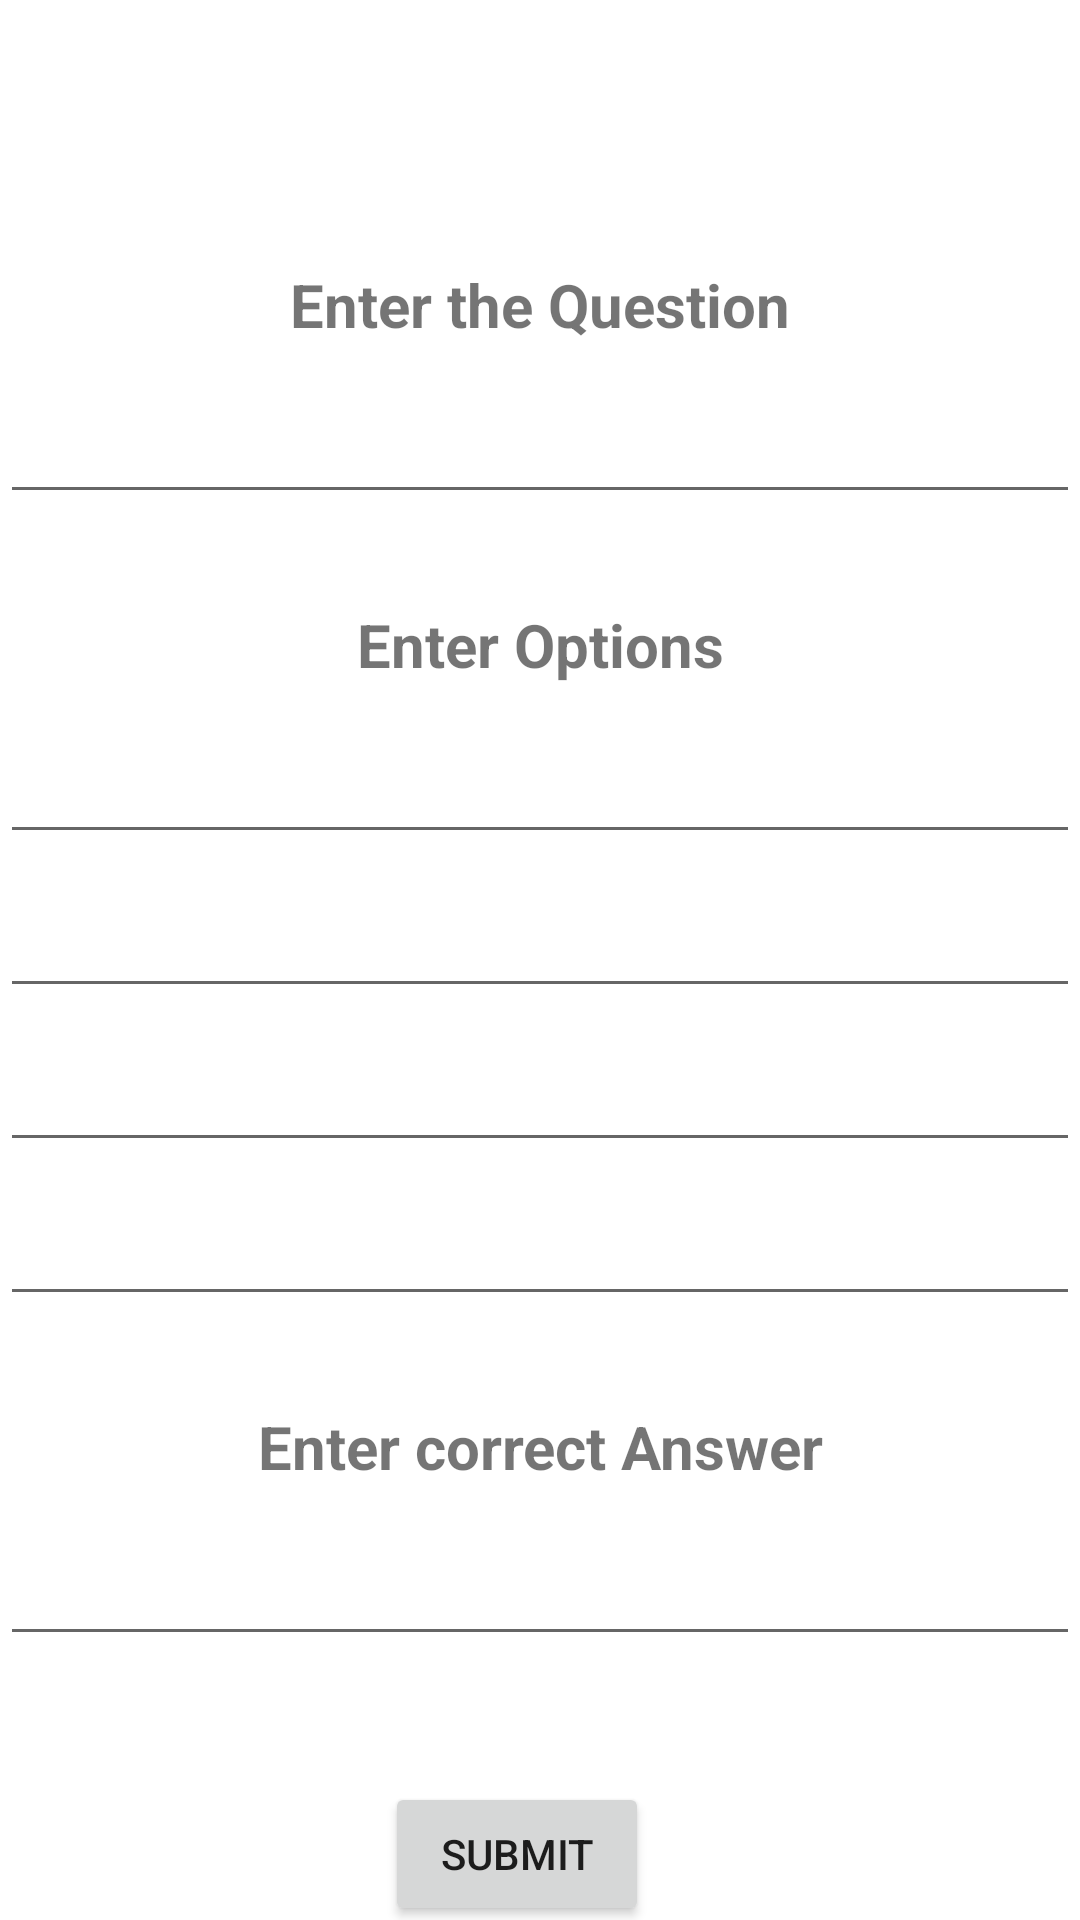

Produce the Android XML layout that renders to this screen, including the resource entries it uses.
<!-- AndroidManifest.xml: application theme Theme.TestAdminApp -->
<!-- res/layout/fragment_add.xml -->
<?xml version="1.0" encoding="utf-8"?>
<androidx.constraintlayout.widget.ConstraintLayout xmlns:android="http://schemas.android.com/apk/res/android"
    xmlns:tools="http://schemas.android.com/tools"
    android:layout_width="match_parent"
    android:layout_height="match_parent"
    android:layout_margin="30dp"
    xmlns:app="http://schemas.android.com/apk/res-auto"
    tools:context=".AddFragment">

    <TextView
        android:id="@+id/tvQuesHeading"
        android:layout_width="wrap_content"
        android:layout_height="wrap_content"
        android:text="Enter the Question"
        android:textSize="20dp"
        android:textStyle="bold"
        app:layout_constraintBottom_toTopOf="@+id/etQues"
        app:layout_constraintEnd_toEndOf="parent"
        app:layout_constraintHorizontal_bias="0.5"
        app:layout_constraintStart_toStartOf="parent"
        app:layout_constraintTop_toTopOf="parent"
        app:layout_constraintVertical_chainStyle="packed" />

    <EditText
        android:id="@+id/etQues"
        android:layout_width="match_parent"
        android:layout_height="wrap_content"
        android:ems="10"
        android:inputType="text"
        android:paddingTop="25dp"
        app:layout_constraintBottom_toTopOf="@+id/tvOptionHeading"
        app:layout_constraintEnd_toEndOf="@+id/tvQuesHeading"
        app:layout_constraintHorizontal_bias="0.5"
        app:layout_constraintStart_toStartOf="@+id/tvQuesHeading"
        app:layout_constraintTop_toBottomOf="@+id/tvQuesHeading" />

    <TextView
        android:id="@+id/tvOptionHeading"
        android:layout_width="wrap_content"
        android:layout_height="wrap_content"
        android:text="Enter Options"
        android:textSize="20dp"
        android:paddingTop="30dp"
        android:textStyle="bold"
        app:layout_constraintBottom_toTopOf="@+id/etOption1"
        app:layout_constraintEnd_toEndOf="@+id/etQues"
        app:layout_constraintHorizontal_bias="0.5"
        app:layout_constraintStart_toStartOf="@+id/etQues"
        app:layout_constraintTop_toBottomOf="@+id/etQues" />

    <EditText
        android:id="@+id/etOption1"
        android:layout_width="match_parent"
        android:layout_height="wrap_content"
        android:ems="10"
        android:inputType="text"
        android:paddingTop="25dp"
        app:layout_constraintBottom_toTopOf="@+id/etOption2"
        app:layout_constraintEnd_toEndOf="@+id/tvOptionHeading"
        app:layout_constraintHorizontal_bias="0.5"
        app:layout_constraintStart_toStartOf="@+id/tvOptionHeading"
        app:layout_constraintTop_toBottomOf="@+id/tvOptionHeading" />

    <EditText
        android:id="@+id/etOption2"
        android:layout_width="match_parent"
        android:layout_height="wrap_content"
        android:ems="10"
        android:inputType="text"
        android:paddingTop="20dp"
        app:layout_constraintBottom_toTopOf="@+id/etOption3"
        app:layout_constraintEnd_toEndOf="@+id/etOption1"
        app:layout_constraintHorizontal_bias="0.5"
        app:layout_constraintStart_toStartOf="@+id/etOption1"
        app:layout_constraintTop_toBottomOf="@+id/etOption1" />

    <EditText
        android:id="@+id/etOption3"
        android:layout_width="match_parent"
        android:layout_height="wrap_content"
        android:paddingTop="20dp"
        android:height="50dp"
        android:ems="10"
        android:inputType="text"
        app:layout_constraintBottom_toTopOf="@+id/etOption4"
        app:layout_constraintEnd_toEndOf="@+id/etOption2"
        app:layout_constraintHorizontal_bias="0.5"
        app:layout_constraintStart_toStartOf="@+id/etOption2"
        app:layout_constraintTop_toBottomOf="@+id/etOption2" />

    <EditText
        android:id="@+id/etOption4"
        android:layout_width="match_parent"
        android:layout_height="wrap_content"
        android:ems="10"
        android:inputType="text"
        android:paddingTop="20dp"
        app:layout_constraintBottom_toTopOf="@+id/tvAnsHeading"
        app:layout_constraintEnd_toEndOf="@+id/etOption3"
        app:layout_constraintHorizontal_bias="0.5"
        app:layout_constraintStart_toStartOf="@+id/etOption3"
        app:layout_constraintTop_toBottomOf="@+id/etOption3" />


    <TextView
        android:id="@+id/tvAnsHeading"
        android:layout_width="wrap_content"
        android:layout_height="wrap_content"
        android:text="Enter correct Answer"
        android:textSize="20dp"
        android:paddingTop="30dp"
        android:textStyle="bold"
        app:layout_constraintBottom_toTopOf="@+id/etAnswer"
        app:layout_constraintEnd_toEndOf="@+id/etOption4"
        app:layout_constraintHorizontal_bias="0.5"
        app:layout_constraintStart_toStartOf="@+id/etOption4"
        app:layout_constraintTop_toBottomOf="@+id/etOption4" />

    <EditText
        android:id="@+id/etAnswer"
        android:layout_width="match_parent"
        android:layout_height="wrap_content"
        android:ems="10"
        android:inputType="text"
        android:paddingTop="25dp"
        app:layout_constraintBottom_toBottomOf="parent"
        app:layout_constraintEnd_toEndOf="@+id/tvAnsHeading"
        app:layout_constraintHorizontal_bias="0.5"
        app:layout_constraintStart_toStartOf="@+id/tvAnsHeading"
        app:layout_constraintTop_toBottomOf="@+id/tvAnsHeading" />

    <Button
        android:id="@+id/btnQuesSubmit"
        android:layout_width="wrap_content"
        android:layout_height="wrap_content"
        android:layout_marginTop="44dp"
        android:text="Submit"
        app:layout_constraintBottom_toBottomOf="parent"
        app:layout_constraintEnd_toEndOf="@+id/etAnswer"
        app:layout_constraintHorizontal_bias="0.471"
        app:layout_constraintStart_toStartOf="@+id/etAnswer"
        app:layout_constraintTop_toBottomOf="@+id/etAnswer" />

</androidx.constraintlayout.widget.ConstraintLayout>
<!-- resources referenced by this layout -->
<resources>
  <style name="Theme.TestAdminApp" parent="Base.Theme.TestAdminApp" />
  <style name="Base.Theme.TestAdminApp" parent="Theme.MaterialComponents.DayNight.DarkActionBar">
          
           <item name="colorPrimary">@color/orange</item>
      </style>
  <color name="orange">#EF1313</color>
</resources>
